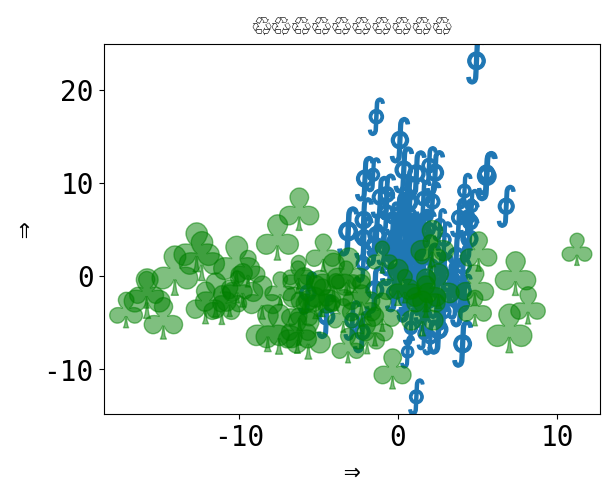

The matplotlib source for this figure:
# -*- coding: utf-8 -*-
"""
Using Unicode everywhere 🤗
===========================

This examples includes unicode characters, mostly emoji 🎉 to stress test the
build and test environments that parse the example files. """
from __future__ import unicode_literals

# 🎉 👍
# [redacted]
# License: BSD 3 clause

import numpy as np
import matplotlib.pyplot as plt

plt.rcParams['font.size'] = 20
plt.rcParams["font.monospace"] = ["DejaVu Sans Mono"]
plt.rcParams["font.family"] = "monospace"

plt.figure()
x = np.random.randn(100) * 2 + 1
y = np.random.randn(100) * 6 + 3
s = np.random.rand(*x.shape) * 800 + 500
plt.scatter(x, y, s, marker=r'$\oint$')
x = np.random.randn(60) * 7 - 4
y = np.random.randn(60) * 3 - 2
s = s[:x.size]
plt.scatter(x, y, s, alpha=0.5, c='g', marker=r'$\clubsuit$')
plt.xlabel('⇒')
plt.ylabel('⇒')
plt.title('♲' * 10)
print('Std out capture 😎')
plt.show()

###########################################################################
# Debug fonts
print(plt.rcParams)
